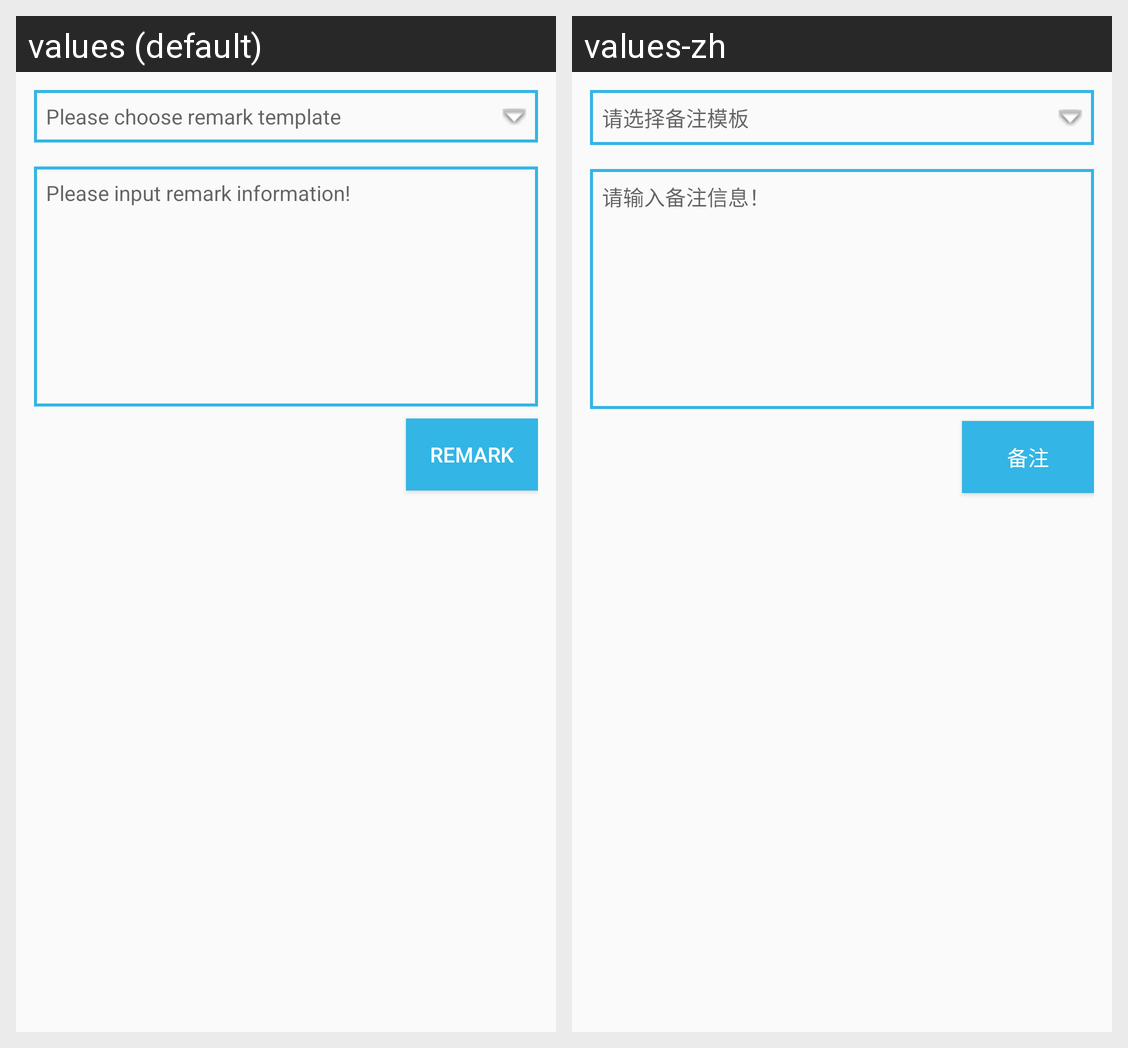

Translations of the strings shown on this Android screen, per locale in the grid:
Android screen res/layout/activity_d2d_remark.xml rendered under 2 locales, left to right: values (default), values-zh. Device: Nexus 5 (rendered at 1080×1920; each locale shown at half size, 540×960, under a caption strip naming it); theme AppTheme.
Strings drawn on this screen, with the default value and each locale's value (text and hints the layout hard-codes, and strings that could not be matched under every locale, appear in the picture but are not listed):

please_choose_remark_template
  values: Please choose remark template
  values-zh: 请选择备注模板

please_input_remark_information
  values: Please input remark information!
  values-zh: 请输入备注信息！

remark
  values: Remark
  values-zh: 备注
